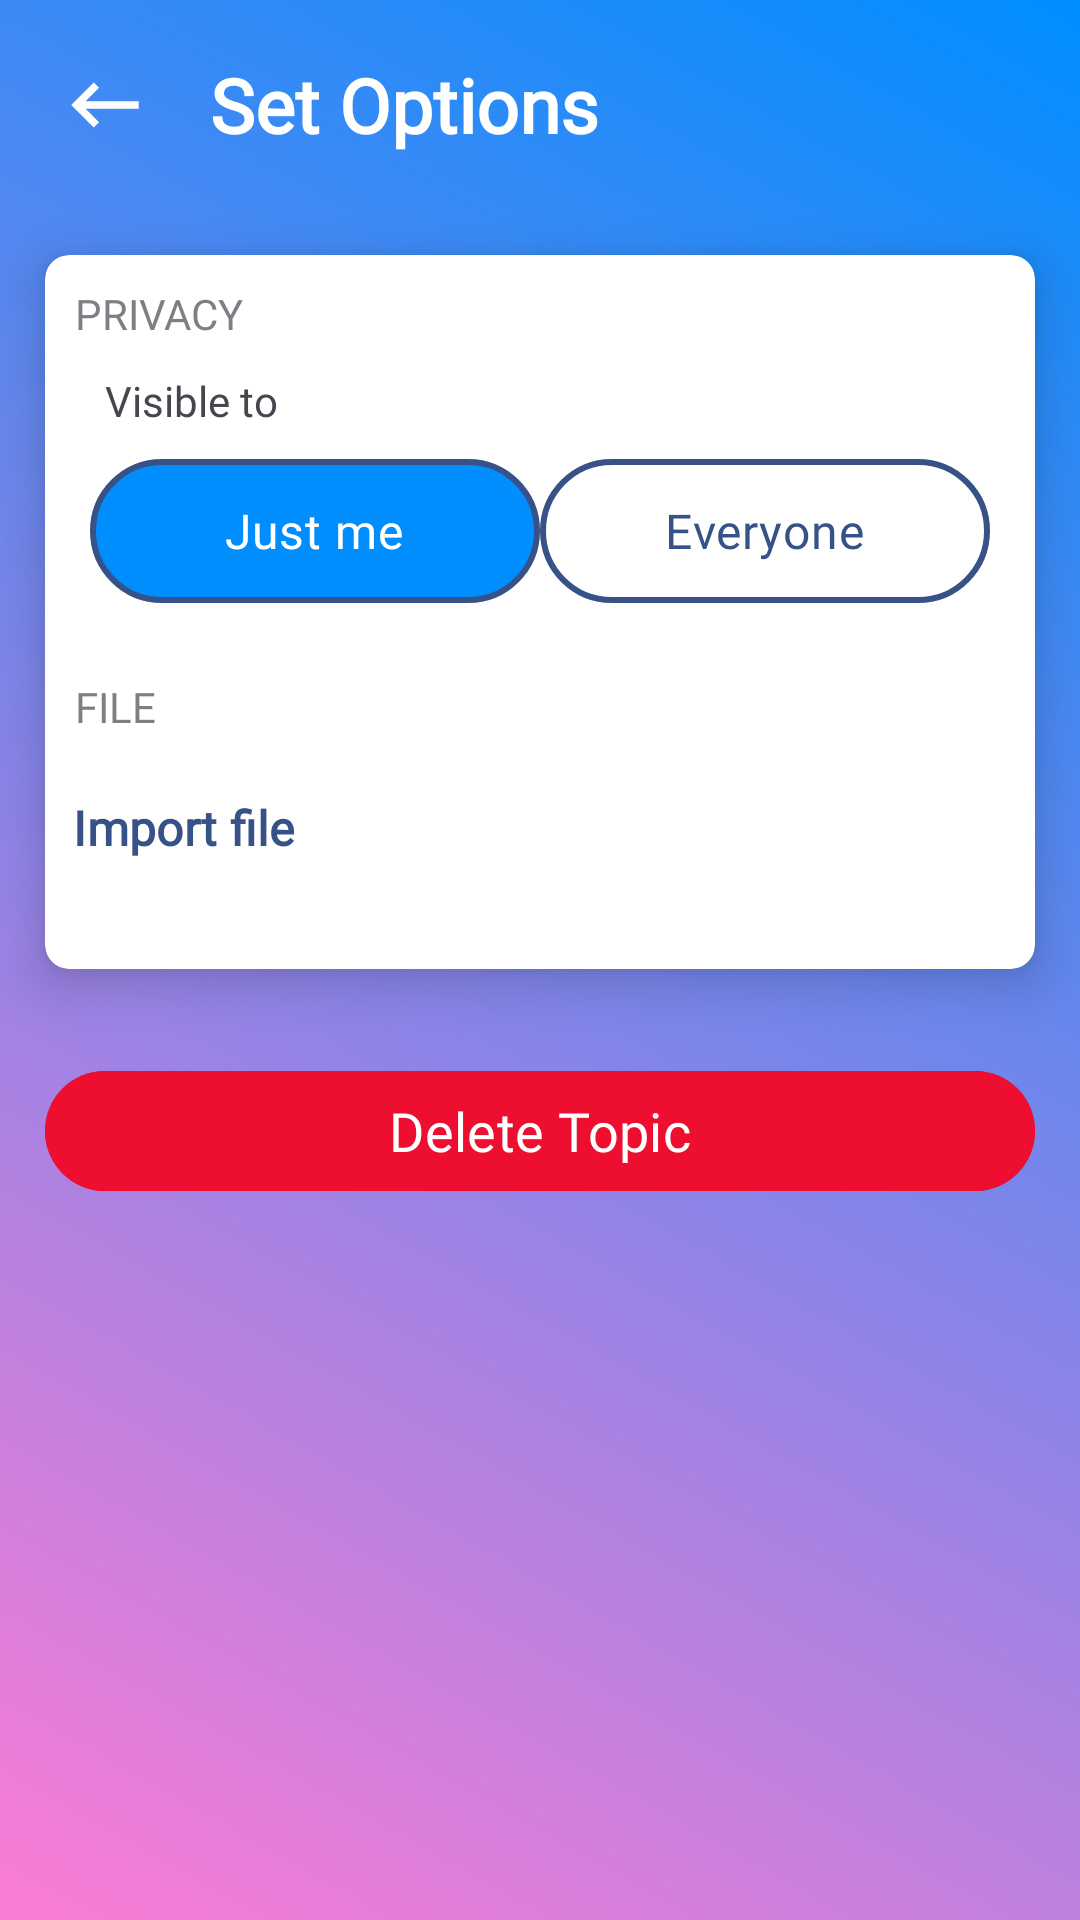

Layout XML and referenced resources for this Android screen:
<!-- AndroidManifest.xml: application theme Theme.MobileFP_EnglishQuizlet -->
<!-- res/layout/setting_create_topic.xml -->
<?xml version="1.0" encoding="utf-8"?>
<androidx.coordinatorlayout.widget.CoordinatorLayout xmlns:android="http://schemas.android.com/apk/res/android"
    android:layout_width="match_parent"
    android:layout_height="match_parent"
    xmlns:tools="http://schemas.android.com/tools"
    xmlns:app="http://schemas.android.com/apk/res-auto"
    android:background="@drawable/gradient_topic_null"
    >

    <LinearLayout
        android:layout_width="match_parent"
        android:layout_height="wrap_content"
        android:orientation="vertical">
        <LinearLayout
            android:layout_width="match_parent"
            android:layout_height="wrap_content"
            android:orientation="horizontal"
            android:layout_margin="10dp">

            <androidx.appcompat.widget.AppCompatImageButton
                android:layout_width="50dp"
                android:layout_height="50dp"
                android:src="@drawable/baseline_keyboard_backspace_24"
                android:background="?attr/selectableItemBackground">

            </androidx.appcompat.widget.AppCompatImageButton>

            <TextView
                android:layout_width="wrap_content"
                android:layout_height="match_parent"
                android:text="Set Options"
                android:fontFamily="@font/baloo"
                android:textStyle="bold"
                android:textColor="@color/white"
                android:textSize="25dp"
                android:gravity="center"
                android:layout_marginLeft="10dp">

            </TextView>

        </LinearLayout>

        <androidx.cardview.widget.CardView
            app:cardCornerRadius="8dp"
            app:cardElevation="10dp"
            android:layout_width="match_parent"
            android:layout_height="wrap_content"
            android:layout_margin="15dp">
            <LinearLayout
                android:layout_width="match_parent"
                android:layout_height="wrap_content"
                android:orientation="vertical">

                <TextView
                    android:padding="10dp"
                    android:layout_width="match_parent"
                    android:layout_height="wrap_content"
                    android:text="PRIVACY"
                    android:fontFamily="@font/baloo"
                    android:alpha="0.7">
                </TextView>

                <TextView
                    android:layout_marginLeft="20dp"
                    android:layout_width="match_parent"
                    android:layout_height="wrap_content"
                    android:text="Visible to"
                    android:fontFamily="@font/baloo">
                </TextView>

                <RadioGroup
                    android:layout_width="match_parent"
                    android:layout_height="wrap_content"
                    android:orientation="horizontal"
                    android:layout_marginLeft="15dp"
                    android:layout_marginRight="15dp"
                    android:layout_marginBottom="15dp"
                    android:layout_marginTop="10dp"
                    android:checkedButton="@id/btn_justMe">

                    <com.google.android.material.radiobutton.MaterialRadioButton
                        android:layout_width="150dp"
                        android:layout_height="wrap_content"
                        android:text="Just me"
                        android:textSize="16dp"
                        android:fontFamily="@font/baloo"
                        android:textColor="@color/visible_text_selector"
                        android:drawableTint="@color/visible_text_selector"
                        android:gravity="center"
                        android:id="@+id/btn_justMe"
                        android:button="@android:color/transparent"
                        android:background="@drawable/visible_bg_selector">

                        </com.google.android.material.radiobutton.MaterialRadioButton>

                    <View
                            android:layout_width="0dp"
                            android:layout_height="0dp"
                            android:layout_weight="1">
                        </View>

                    <com.google.android.material.radiobutton.MaterialRadioButton
                        android:layout_width="150dp"
                        android:layout_height="wrap_content"
                        android:text="Everyone"
                        android:textSize="16dp"
                        android:fontFamily="@font/baloo"
                        android:textColor="@color/visible_text_selector"
                        android:drawableTint="@color/visible_text_selector"
                        android:gravity="center"
                        android:id="@+id/btn_everyone"
                        android:button="@android:color/transparent"
                        android:background="@drawable/visible_bg_selector">

                        </com.google.android.material.radiobutton.MaterialRadioButton>

                </RadioGroup>

                <TextView
                    android:padding="10dp"
                    android:layout_width="match_parent"
                    android:layout_height="wrap_content"
                    android:text="FILE"
                    android:fontFamily="@font/baloo"
                    android:alpha="0.7">
                </TextView>

                <com.google.android.material.button.MaterialButton
                    android:layout_marginLeft="-15dp"
                    android:layout_width="match_parent"
                    android:layout_height="wrap_content"
                    android:text="Import file"
                    android:fontFamily="@font/baloo"
                    android:textSize="16dp"
                    android:textStyle="bold"
                    android:textColor="#375287"
                    android:layout_marginBottom="20dp"
                    android:gravity="left"
                    android:background="?attr/selectableItemBackground">
                </com.google.android.material.button.MaterialButton>

            </LinearLayout>

        </androidx.cardview.widget.CardView>

        <com.google.android.material.button.MaterialButton
            android:layout_width="match_parent"
            android:layout_height="wrap_content"
            android:text="Delete Topic"
            android:layout_margin="15dp"
            android:backgroundTint="#ed0e30"
            android:fontFamily="@font/baloo"
            android:textSize="18dp">

        </com.google.android.material.button.MaterialButton>

    </LinearLayout>

</androidx.coordinatorlayout.widget.CoordinatorLayout>
<!-- resources referenced by this layout -->
<resources>
  <!-- drawable baseline_keyboard_backspace_24 (drawable) -->
  <vector android:autoMirrored="true" android:height="30dp"
      android:tint="#FFFFFF" android:viewportHeight="24"
      android:viewportWidth="24" android:width="30dp" xmlns:android="http://schemas.android.com/apk/res/android">
      <path android:fillColor="@android:color/white" android:pathData="M21,11H6.83l3.58,-3.59L9,6l-6,6 6,6 1.41,-1.41L6.83,13H21z"/>
  </vector>
  <!-- drawable gradient_topic_null (drawable) -->
  <?xml version="1.0" encoding="utf-8"?>
  <selector xmlns:android="http://schemas.android.com/apk/res/android">
      <item>
          <shape>
              <gradient android:angle="45"
                  android:endColor="#008EFF"
                  android:startColor="#FC7CD4"
                  android:type="linear">
              </gradient>
  
          </shape>
      </item>
  </selector>
  <!-- drawable visible_bg_selector (drawable) -->
  <?xml version="1.0" encoding="utf-8"?>
  <selector xmlns:android="http://schemas.android.com/apk/res/android">
      <item android:state_checked="true" android:drawable="@drawable/visible_checked_bg">
      </item>
      <item android:drawable="@drawable/visible_unchecked_bg"></item>
  </selector>
  <style name="Theme.MobileFP_EnglishQuizlet" parent="Base.Theme.MobileFP_EnglishQuizlet" />
  <!-- drawable visible_checked_bg (drawable) -->
  <?xml version="1.0" encoding="utf-8"?>
  <shape xmlns:android="http://schemas.android.com/apk/res/android"
      android:shape="rectangle">
  
      <solid android:color="#008EFF"></solid>
      <corners android:radius="100dp"></corners>
      <stroke android:width="2dp"
          android:color="#375287">
  
      </stroke>
  </shape>
  <!-- drawable visible_unchecked_bg (drawable) -->
  <?xml version="1.0" encoding="utf-8"?>
  <shape xmlns:android="http://schemas.android.com/apk/res/android"
      android:shape="rectangle">
  
      <solid android:color="@color/white"></solid>
      <corners android:radius="100dp"></corners>
      <stroke android:width="2dp"></stroke>
      <stroke android:color="#375287"></stroke>
  </shape>
  <style name="Base.Theme.MobileFP_EnglishQuizlet" parent="Theme.Material3.DayNight.NoActionBar">
          
          
      </style>
  <!-- not gathered from this repository: default colours our renderer supplied (Android Studio template values) -->
  <color name="white">#FFFFFFFF</color>
</resources>
